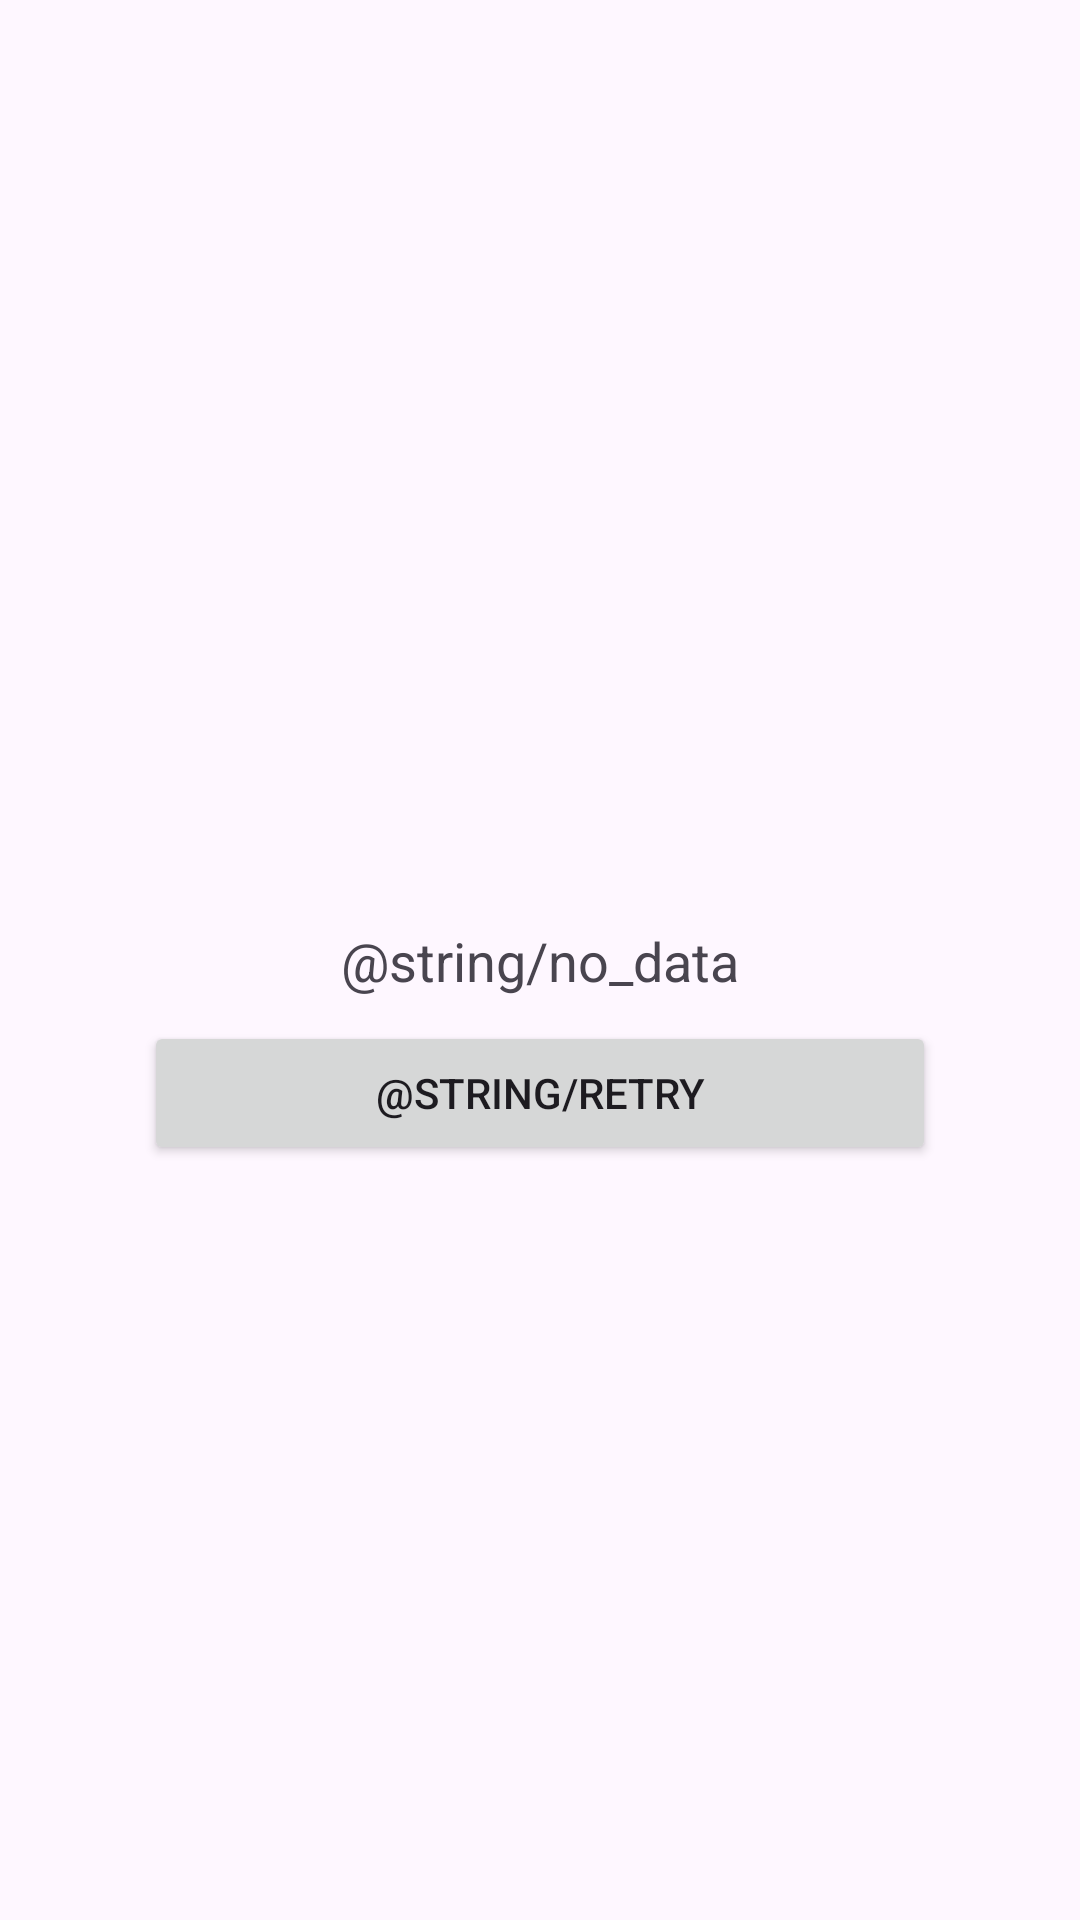

The Android layout XML behind this screen, and the referenced resources:
<!-- AndroidManifest.xml: application theme Theme.MovieBootcamp -->
<!-- res/layout/view_empty.xml -->
<?xml version="1.0" encoding="utf-8"?>
<androidx.constraintlayout.widget.ConstraintLayout xmlns:android="http://schemas.android.com/apk/res/android"
    xmlns:app="http://schemas.android.com/apk/res-auto"
    android:layout_width="match_parent"
    android:layout_height="match_parent">

    <TextView
        android:id="@+id/textView"
        android:layout_width="wrap_content"
        android:layout_height="wrap_content"
        android:layout_centerInParent="true"
        android:text="@string/no_data"
        android:textSize="18sp"
        app:layout_constraintBottom_toBottomOf="parent"
        app:layout_constraintEnd_toEndOf="parent"
        app:layout_constraintStart_toStartOf="parent"
        app:layout_constraintTop_toTopOf="parent" />

    <Button
        android:id="@+id/btnRetry"
        android:layout_width="0dp"
        android:layout_height="wrap_content"
        android:layout_marginStart="48dp"
        android:layout_marginTop="8dp"
        android:layout_marginEnd="48dp"
        android:text="@string/retry"
        app:layout_constraintEnd_toEndOf="parent"
        app:layout_constraintStart_toStartOf="parent"
        app:layout_constraintTop_toBottomOf="@+id/textView" />

</androidx.constraintlayout.widget.ConstraintLayout>
<!-- resources referenced by this layout -->
<resources>
  <style name="Theme.MovieBootcamp" parent="Base.Theme.MovieBootcamp" />
  <style name="Base.Theme.MovieBootcamp" parent="Theme.Material3.DayNight.NoActionBar">
          
          
      </style>
</resources>
